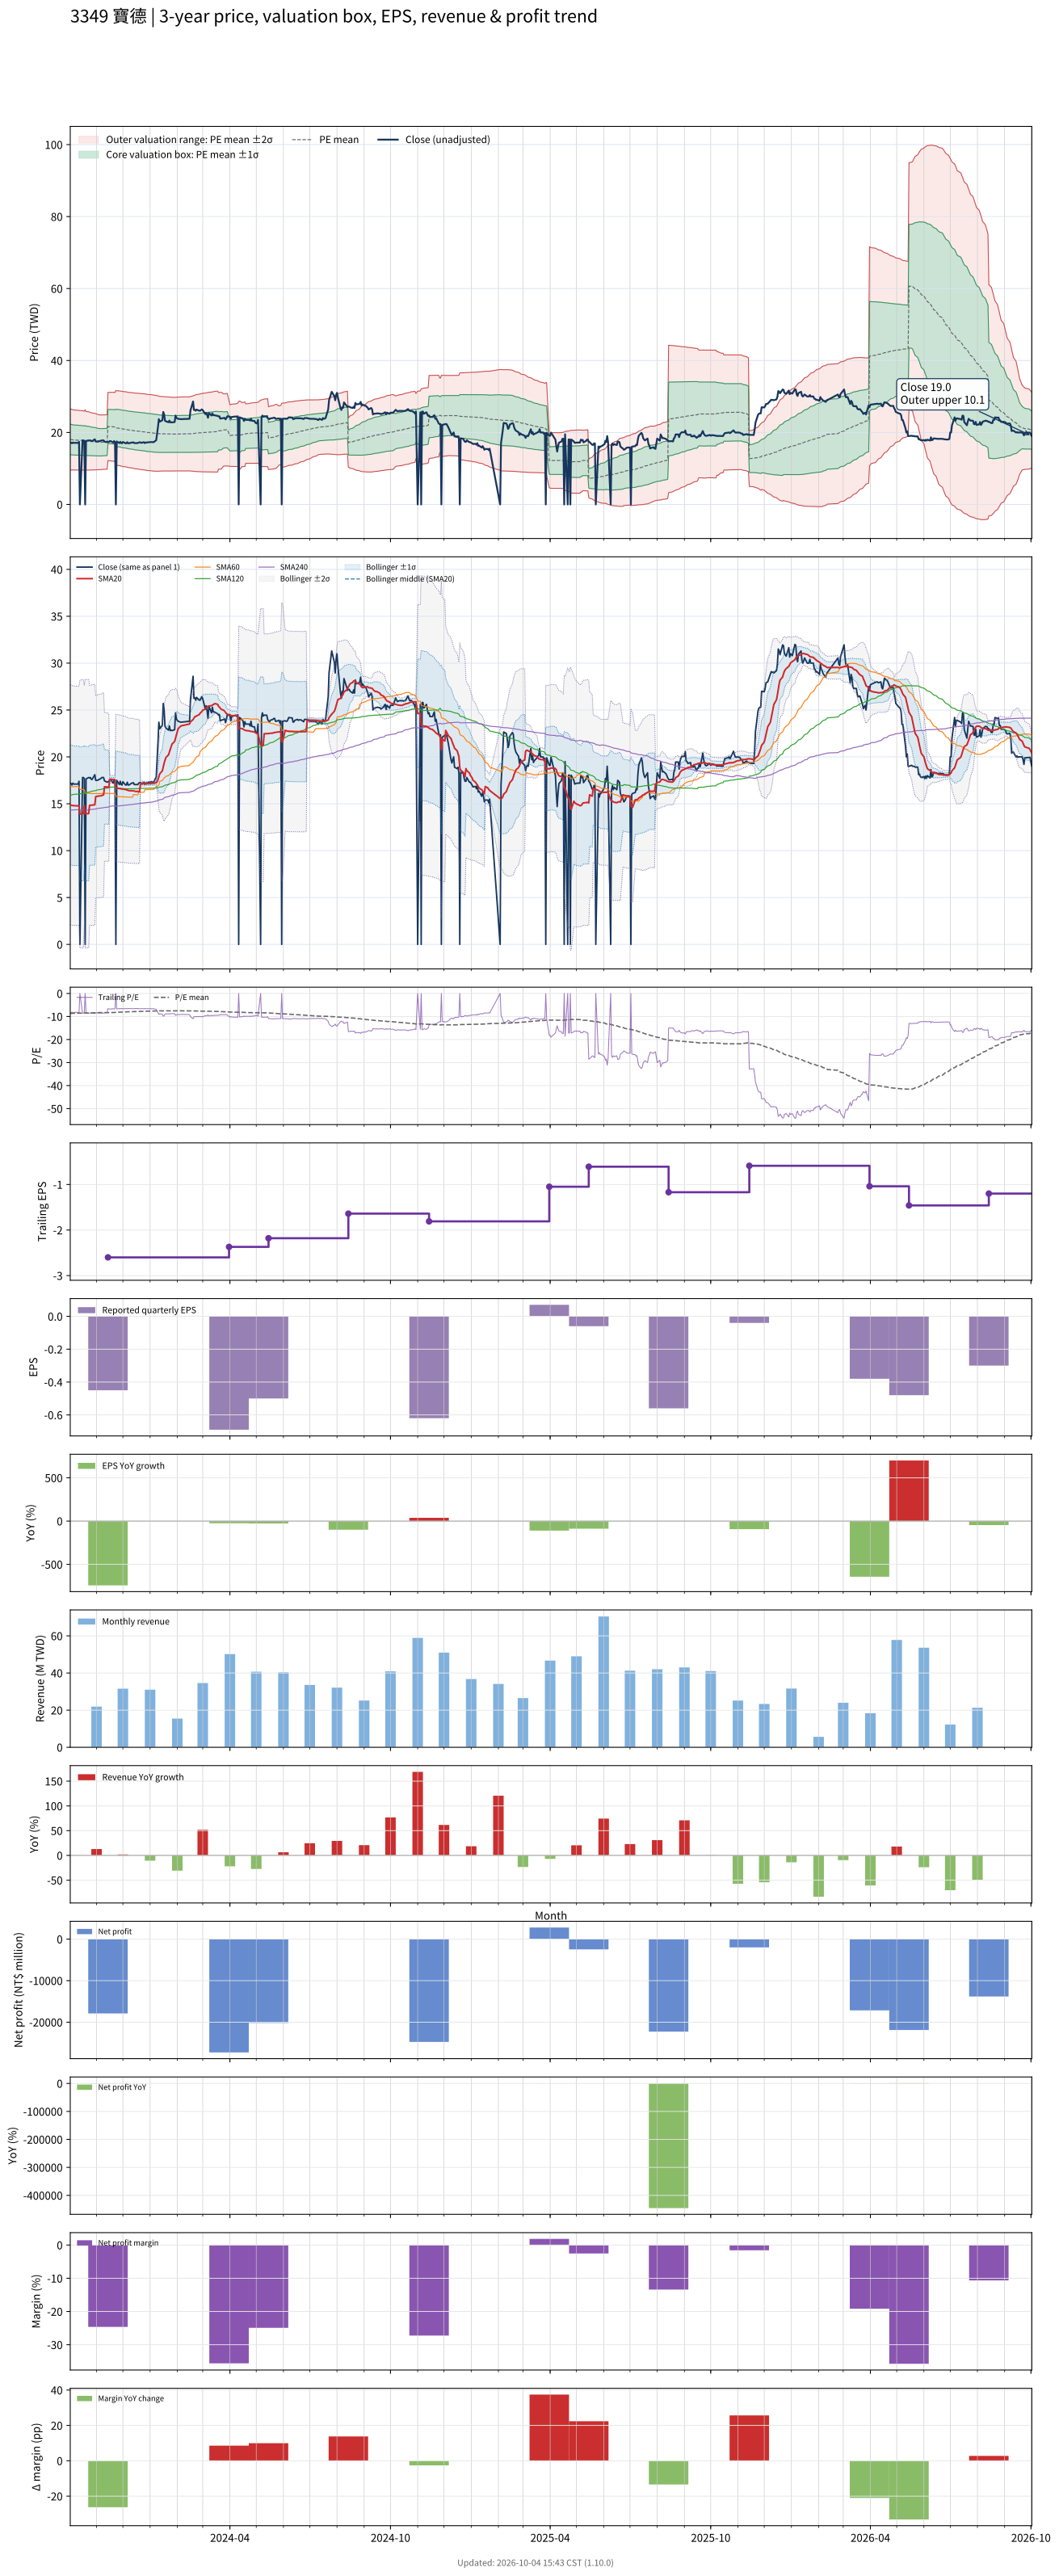

Data behind this chart, as committed beside it:
# chart-version: skill-stock-dynamic-val…
date, close, available_date, period_end, eps, ttm_eps, pe, pe_mean, pe_std, price_m2, price_m1, price_mean, price_p1, price_p2, forward_eps, forward_pe, forward_pe_mean, forward_pe_std, forward_price_m2, forward_price_m1, forward_price_mean, forward_price_p1, forward_price_p2, sma20
2023-10-02, 17.2, 2023-08-14, 2023-06-30, -0.54, -2.08, -8.269, -8.687, 2.039, 26.55, 22.31, 18.07, 13.83, 9.588, , , , , , , , , , 14.88
2023-10-03, 17.15, 2023-08-14, 2023-06-30, -0.54, -2.08, -8.245, -8.665, 2.029, 26.47, 22.25, 18.02, 13.8, 9.582, , , , , , , , , , 14.85
2023-10-04, 17, 2023-08-14, 2023-06-30, -0.54, -2.08, -8.173, -8.643, 2.02, 26.38, 22.18, 17.98, 13.78, 9.574, , , , , , , , , , 14.82
2023-10-05, 17.2, 2023-08-14, 2023-06-30, -0.54, -2.08, -8.269, -8.625, 2.013, 26.31, 22.13, 17.94, 13.75, 9.565, , , , , , , , , , 14.81
2023-10-06, 17.1, 2023-08-14, 2023-06-30, -0.54, -2.08, -8.221, -8.605, 2.006, 26.24, 22.07, 17.9, 13.73, 9.555, , , , , , , , , , 14.79
2023-10-11, 17.1, 2023-08-14, 2023-06-30, -0.54, -2.08, -8.221, -8.585, 1.997, 26.17, 22.01, 17.86, 13.7, 9.548, , , , , , , , , , 14.78
2023-10-12, 17.4, 2023-08-14, 2023-06-30, -0.54, -2.08, -8.365, -8.568, 1.99, 26.1, 21.96, 17.82, 13.68, 9.543, , , , , , , , , , 14.79
2023-10-13, 0.000000, 2023-08-14, 2023-06-30, -0.54, -2.08, -0.000000, -8.568, 1.99, 26.1, 21.96, 17.82, 13.68, 9.543, , , , , , , , , , 13.91
2023-10-16, 17.8, 2023-08-14, 2023-06-30, -0.54, -2.08, -8.558, -8.552, 1.982, 26.03, 21.91, 17.79, 13.66, 9.543, , , , , , , , , , 13.94
2023-10-17, 17.8, 2023-08-14, 2023-06-30, -0.54, -2.08, -8.558, -8.536, 1.974, 25.97, 21.86, 17.75, 13.65, 9.541, , , , , , , , , , 13.95
2023-10-18, 17.7, 2023-08-14, 2023-06-30, -0.54, -2.08, -8.51, -8.519, 1.966, 25.9, 21.81, 17.72, 13.63, 9.542, , , , , , , , , , 14.83
2023-10-19, 0.000000, 2023-08-14, 2023-06-30, -0.54, -2.08, -0.000000, -8.433, 2.107, 26.3, 21.92, 17.54, 13.16, 8.777, , , , , , , , , , 13.94
2023-10-20, 17.65, 2023-08-14, 2023-06-30, -0.54, -2.08, -8.486, -8.503, 1.958, 25.83, 21.76, 17.69, 13.61, 9.54, , , , , , , , , , 13.94
2023-10-23, 17.8, 2023-08-14, 2023-06-30, -0.54, -2.08, -8.558, -8.486, 1.948, 25.75, 21.7, 17.65, 13.6, 9.546, , , , , , , , , , 13.95
2023-10-24, 17.75, 2023-08-14, 2023-06-30, -0.54, -2.08, -8.534, -8.468, 1.938, 25.67, 21.64, 17.61, 13.58, 9.552, , , , , , , , , , 14.84
2023-10-25, 17.8, 2023-08-14, 2023-06-30, -0.54, -2.08, -8.558, -8.448, 1.925, 25.58, 21.58, 17.57, 13.57, 9.566, , , , , , , , , , 14.84
2023-10-26, 17.6, 2023-08-14, 2023-06-30, -0.54, -2.08, -8.462, -8.43, 1.914, 25.5, 21.52, 17.53, 13.55, 9.572, , , , , , , , , , 14.86
2023-10-27, 17.6, 2023-08-14, 2023-06-30, -0.54, -2.08, -8.462, -8.411, 1.901, 25.4, 21.45, 17.49, 13.54, 9.584, , , , , , , , , , 14.86
2023-10-30, 18.1, 2023-08-14, 2023-06-30, -0.54, -2.08, -8.702, -8.393, 1.889, 25.32, 21.39, 17.46, 13.53, 9.599, , , , , , , , , , 14.89
2023-10-31, 17.5, 2023-08-14, 2023-06-30, -0.54, -2.08, -8.413, -8.376, 1.879, 25.24, 21.33, 17.42, 13.51, 9.605, , , , , , , , , , 15.76
2023-11-01, 17.5, 2023-08-14, 2023-06-30, -0.54, -2.08, -8.413, -8.356, 1.865, 25.14, 21.26, 17.38, 13.5, 9.62, , , , , , , , , , 15.78
2023-11-02, 17.5, 2023-08-14, 2023-06-30, -0.54, -2.08, -8.413, -8.337, 1.853, 25.05, 21.19, 17.34, 13.49, 9.632, , , , , , , , , , 15.79
2023-11-03, 17.55, 2023-08-14, 2023-06-30, -0.54, -2.08, -8.438, -8.317, 1.839, 24.95, 21.12, 17.3, 13.47, 9.65, , , , , , , , , , 15.82
2023-11-06, 17.7, 2023-08-14, 2023-06-30, -0.54, -2.08, -8.51, -8.297, 1.824, 24.85, 21.05, 17.26, 13.46, 9.669, , , , , , , , , , 15.85
2023-11-07, 17.8, 2023-08-14, 2023-06-30, -0.54, -2.08, -8.558, -8.308, 1.822, 24.86, 21.07, 17.28, 13.49, 9.698, , , , , , , , , , 15.88
2023-11-08, 17.8, 2023-08-14, 2023-06-30, -0.54, -2.08, -8.558, -8.317, 1.821, 24.87, 21.09, 17.3, 13.51, 9.727, , , , , , , , , , 15.92
2023-11-09, 17.8, 2023-08-14, 2023-06-30, -0.54, -2.08, -8.558, -8.327, 1.819, 24.89, 21.1, 17.32, 13.54, 9.755, , , , , , , , , , 15.94
2023-11-10, 17.45, 2023-08-14, 2023-06-30, -0.54, -2.08, -8.389, -8.334, 1.817, 24.89, 21.11, 17.33, 13.55, 9.774, , , , , , , , , , 16.81
2023-11-13, 17.3, 2023-08-14, 2023-06-30, -0.54, -2.08, -8.317, -8.342, 1.815, 24.9, 21.13, 17.35, 13.57, 9.799, , , , , , , , , , 16.79
2023-11-14, 17.35, 2023-11-14, 2023-09-30, -0.45, -2.6, -6.673, -8.334, 1.82, 31.13, 26.4, 21.67, 16.94, 12.2, , , , , , , , , , 16.76
2023-11-15, 17.35, 2023-11-14, 2023-09-30, -0.45, -2.6, -6.673, -8.327, 1.825, 31.14, 26.4, 21.65, 16.91, 12.16, , , , , , , , , , 16.75
2023-11-16, 17.6, 2023-11-14, 2023-09-30, -0.45, -2.6, -6.769, -8.321, 1.829, 31.15, 26.39, 21.64, 16.88, 12.13, , , , , , , , , , 17.62
2023-11-17, 17.6, 2023-11-14, 2023-09-30, -0.45, -2.6, -6.769, -8.315, 1.833, 31.15, 26.39, 21.62, 16.85, 12.09, , , , , , , , , , 17.62
2023-11-20, 17.2, 2023-11-14, 2023-09-30, -0.45, -2.6, -6.615, -8.305, 1.839, 31.16, 26.37, 21.59, 16.81, 12.03, , , , , , , , , , 17.59
2023-11-21, 17.6, 2023-11-14, 2023-09-30, -0.45, -2.6, -6.769, -8.29, 1.844, 31.14, 26.35, 21.55, 16.76, 11.96, , , , , , , , , , 17.59
2023-11-22, 17.3, 2023-11-14, 2023-09-30, -0.45, -2.6, -6.654, -8.266, 1.847, 31.1, 26.29, 21.49, 16.69, 11.89, , , , , , , , , , 17.56
2023-11-23, 0.000000, 2023-11-14, 2023-09-30, -0.45, -2.6, -0.000000, -8.191, 1.993, 31.66, 26.48, 21.3, 16.11, 10.93, , , , , , , , , , 16.68
2023-11-24, 17.5, 2023-11-14, 2023-09-30, -0.45, -2.6, -6.731, -8.168, 1.994, 31.61, 26.42, 21.24, 16.05, 10.87, , , , , , , , , , 16.68
2023-11-27, 17.05, 2023-11-14, 2023-09-30, -0.45, -2.6, -6.558, -8.145, 1.997, 31.56, 26.37, 21.18, 15.98, 10.79, , , , , , , , , , 16.62
2023-11-28, 17.4, 2023-11-14, 2023-09-30, -0.45, -2.6, -6.692, -8.124, 1.999, 31.52, 26.32, 21.12, 15.93, 10.73, , , , , , , , , , 16.62
2023-11-29, 17.05, 2023-11-14, 2023-09-30, -0.45, -2.6, -6.558, -8.103, 2.002, 31.48, 26.27, 21.07, 15.86, 10.66, , , , , , , , , , 16.59
2023-11-30, 17, 2023-11-14, 2023-09-30, -0.45, -2.6, -6.538, -8.08, 2.004, 31.43, 26.22, 21.01, 15.8, 10.59, , , , , , , , , , 16.57
2023-12-01, 17.35, 2023-11-14, 2023-09-30, -0.45, -2.6, -6.673, -8.057, 2.004, 31.37, 26.16, 20.95, 15.74, 10.53, , , , , , , , , , 16.56
2023-12-04, 17, 2023-11-14, 2023-09-30, -0.45, -2.6, -6.538, -8.034, 2.006, 31.32, 26.1, 20.89, 15.67, 10.46, , , , , , , , , , 16.52
2023-12-05, 17, 2023-11-14, 2023-09-30, -0.45, -2.6, -6.538, -8.011, 2.007, 31.26, 26.05, 20.83, 15.61, 10.39, , , , , , , , , , 16.48
2023-12-06, 17.3, 2023-11-14, 2023-09-30, -0.45, -2.6, -6.654, -7.989, 2.007, 31.21, 25.99, 20.77, 15.55, 10.33, , , , , , , , , , 16.46
2023-12-07, 17, 2023-11-14, 2023-09-30, -0.45, -2.6, -6.538, -7.968, 2.009, 31.17, 25.94, 20.72, 15.49, 10.27, , , , , , , , , , 16.42
2023-12-08, 17, 2023-11-14, 2023-09-30, -0.45, -2.6, -6.538, -7.948, 2.011, 31.12, 25.89, 20.66, 15.44, 10.21, , , , , , , , , , 16.4
2023-12-11, 17.2, 2023-11-14, 2023-09-30, -0.45, -2.6, -6.615, -7.929, 2.013, 31.08, 25.85, 20.62, 15.38, 10.15, , , , , , , , , , 16.39
2023-12-12, 17.2, 2023-11-14, 2023-09-30, -0.45, -2.6, -6.615, -7.911, 2.015, 31.04, 25.81, 20.57, 15.33, 10.09, , , , , , , , , , 16.39
2023-12-13, 17.25, 2023-11-14, 2023-09-30, -0.45, -2.6, -6.635, -7.892, 2.016, 31, 25.76, 20.52, 15.28, 10.03, , , , , , , , , , 16.38
2023-12-14, 17.05, 2023-11-14, 2023-09-30, -0.45, -2.6, -6.558, -7.873, 2.018, 30.96, 25.72, 20.47, 15.22, 9.976, , , , , , , , , , 16.35
2023-12-15, 17.05, 2023-11-14, 2023-09-30, -0.45, -2.6, -6.558, -7.856, 2.02, 30.93, 25.68, 20.42, 15.17, 9.919, , , , , , , , , , 16.32
2023-12-18, 17.05, 2023-11-14, 2023-09-30, -0.45, -2.6, -6.558, -7.839, 2.023, 30.9, 25.64, 20.38, 15.12, 9.864, , , , , , , , , , 16.32
2023-12-19, 17.2, 2023-11-14, 2023-09-30, -0.45, -2.6, -6.615, -7.824, 2.025, 30.87, 25.61, 20.34, 15.08, 9.812, , , , , , , , , , 16.3
2023-12-20, 17.25, 2023-11-14, 2023-09-30, -0.45, -2.6, -6.635, -7.809, 2.027, 30.85, 25.58, 20.3, 15.03, 9.763, , , , , , , , , , 16.3
2023-12-21, 17.25, 2023-11-14, 2023-09-30, -0.45, -2.6, -6.635, -7.796, 2.03, 30.82, 25.55, 20.27, 14.99, 9.715, , , , , , , , , , 17.16
2023-12-22, 17.1, 2023-11-14, 2023-09-30, -0.45, -2.6, -6.577, -7.78, 2.032, 30.79, 25.51, 20.23, 14.95, 9.664, , , , , , , , , , 17.14
2023-12-25, 17.3, 2023-11-14, 2023-09-30, -0.45, -2.6, -6.654, -7.765, 2.033, 30.76, 25.47, 20.19, 14.9, 9.616, , , , , , , , , , 17.15
... 670 more rows
